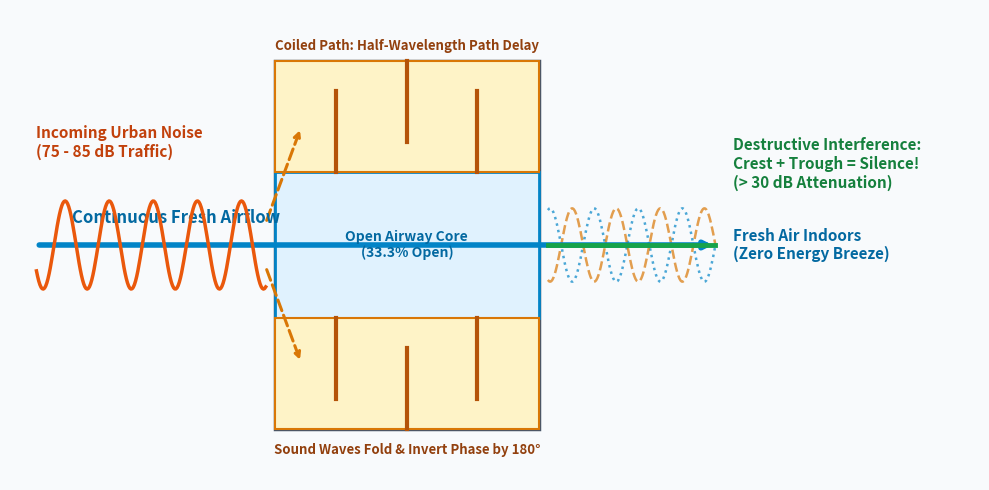

The matplotlib source for this figure:
import matplotlib.pyplot as plt
import numpy as np

# Create clean, high-resolution conceptual graphic
fig, ax = plt.subplots(figsize=(10, 5), dpi=300)
ax.set_facecolor('#F8FAFC')
fig.patch.set_facecolor('#F8FAFC')

# Draw bounding box for insert
ax.add_patch(plt.Rectangle((3.5, 0.5), 3.0, 5.0, facecolor='#E2E8F0', edgecolor='#475569', lw=2.5, zorder=2))

# Central Airway
ax.add_patch(plt.Rectangle((3.5, 2.0), 3.0, 2.0, facecolor='#E0F2FE', edgecolor='#0284C7', lw=2.0, zorder=3))

# Side Labyrinth Chambers
ax.add_patch(plt.Rectangle((3.5, 4.0), 3.0, 1.5, facecolor='#FEF3C7', edgecolor='#D97706', lw=1.5, zorder=3))
ax.add_patch(plt.Rectangle((3.5, 0.5), 3.0, 1.5, facecolor='#FEF3C7', edgecolor='#D97706', lw=1.5, zorder=3))

# Baffles in top chamber
ax.plot([4.2, 4.2], [4.0, 5.1], color='#B45309', lw=3.0, zorder=4)
ax.plot([5.0, 5.0], [5.5, 4.4], color='#B45309', lw=3.0, zorder=4)
ax.plot([5.8, 5.8], [4.0, 5.1], color='#B45309', lw=3.0, zorder=4)

# Baffles in bottom chamber
ax.plot([4.2, 4.2], [0.9, 2.0], color='#B45309', lw=3.0, zorder=4)
ax.plot([5.0, 5.0], [0.5, 1.6], color='#B45309', lw=3.0, zorder=4)
ax.plot([5.8, 5.8], [0.9, 2.0], color='#B45309', lw=3.0, zorder=4)

# Airflow Arrow (Straight blue arrow)
ax.annotate('', xy=(8.5, 3.0), xytext=(0.8, 3.0),
            arrowprops=dict(arrowstyle="->", color='#0284C7', lw=4.0), zorder=5)
ax.text(1.2, 3.3, "Continuous Fresh Airflow", color='#0369A1', fontsize=12, fontweight='bold', zorder=6)
ax.text(8.7, 3.0, "Fresh Air Indoors\n(Zero Energy Breeze)", color='#0369A1', fontsize=11, fontweight='bold', va='center', zorder=6)

# Incident Sound Wave (Orange sine wave on left)
x_in = np.linspace(0.8, 3.4, 200)
y_in = 3.0 + 0.6 * np.sin(2 * np.pi * 2.0 * x_in)
ax.plot(x_in, y_in, color='#EA580C', lw=2.5, linestyle='-', zorder=6)
ax.text(0.8, 4.2, "Incoming Urban Noise\n(75 - 85 dB Traffic)", color='#C2410C', fontsize=11, fontweight='bold', zorder=6)

# Sound splitting arrows
ax.annotate('', xy=(3.8, 4.6), xytext=(3.4, 3.3),
            arrowprops=dict(arrowstyle="->", color='#D97706', lw=2.2, linestyle='--'), zorder=5)
ax.annotate('', xy=(3.8, 1.4), xytext=(3.4, 2.7),
            arrowprops=dict(arrowstyle="->", color='#D97706', lw=2.2, linestyle='--'), zorder=5)

# Labyrinth delay annotation
ax.text(5.0, 5.65, "Coiled Path: Half-Wavelength Path Delay", color='#92400E', fontsize=9.5, fontweight='bold', ha='center', zorder=6)
ax.text(5.0, 0.15, "Sound Waves Fold & Invert Phase by 180°", color='#92400E', fontsize=9.5, fontweight='bold', ha='center', zorder=6)

# Superposition / Cancellation on Right
x_out = np.linspace(6.6, 8.5, 150)
y_w1 = 3.0 + 0.5 * np.sin(2 * np.pi * 2.0 * x_out)
y_w2 = 3.0 - 0.5 * np.sin(2 * np.pi * 2.0 * x_out)
ax.plot(x_out, y_w1, color='#0284C7', lw=1.8, linestyle=':', alpha=0.7, label='Direct Wave')
ax.plot(x_out, y_w2, color='#D97706', lw=1.8, linestyle='--', alpha=0.7, label='Delayed Wave')

# Resulting flat cancelled line
ax.plot([6.6, 8.5], [3.0, 3.0], color='#16A34A', lw=3.5, zorder=7)
ax.text(8.7, 4.1, "Destructive Interference:\nCrest + Trough = Silence!\n(> 30 dB Attenuation)", 
        color='#15803D', fontsize=11, fontweight='bold', va='center', zorder=6)

# Labels inside blocks
ax.text(5.0, 3.0, "Open Airway Core\n(33.3% Open)", color='#0369A1', fontsize=10, fontweight='bold', ha='center', va='center', zorder=6)

ax.set_xlim(0.5, 11.5)
ax.set_ylim(-0.2, 6.2)
ax.axis('off')

plt.tight_layout()
plt.savefig('concept_how_it_works.png', bbox_inches='tight', dpi=300)
print("Saved concept_how_it_works.png")
